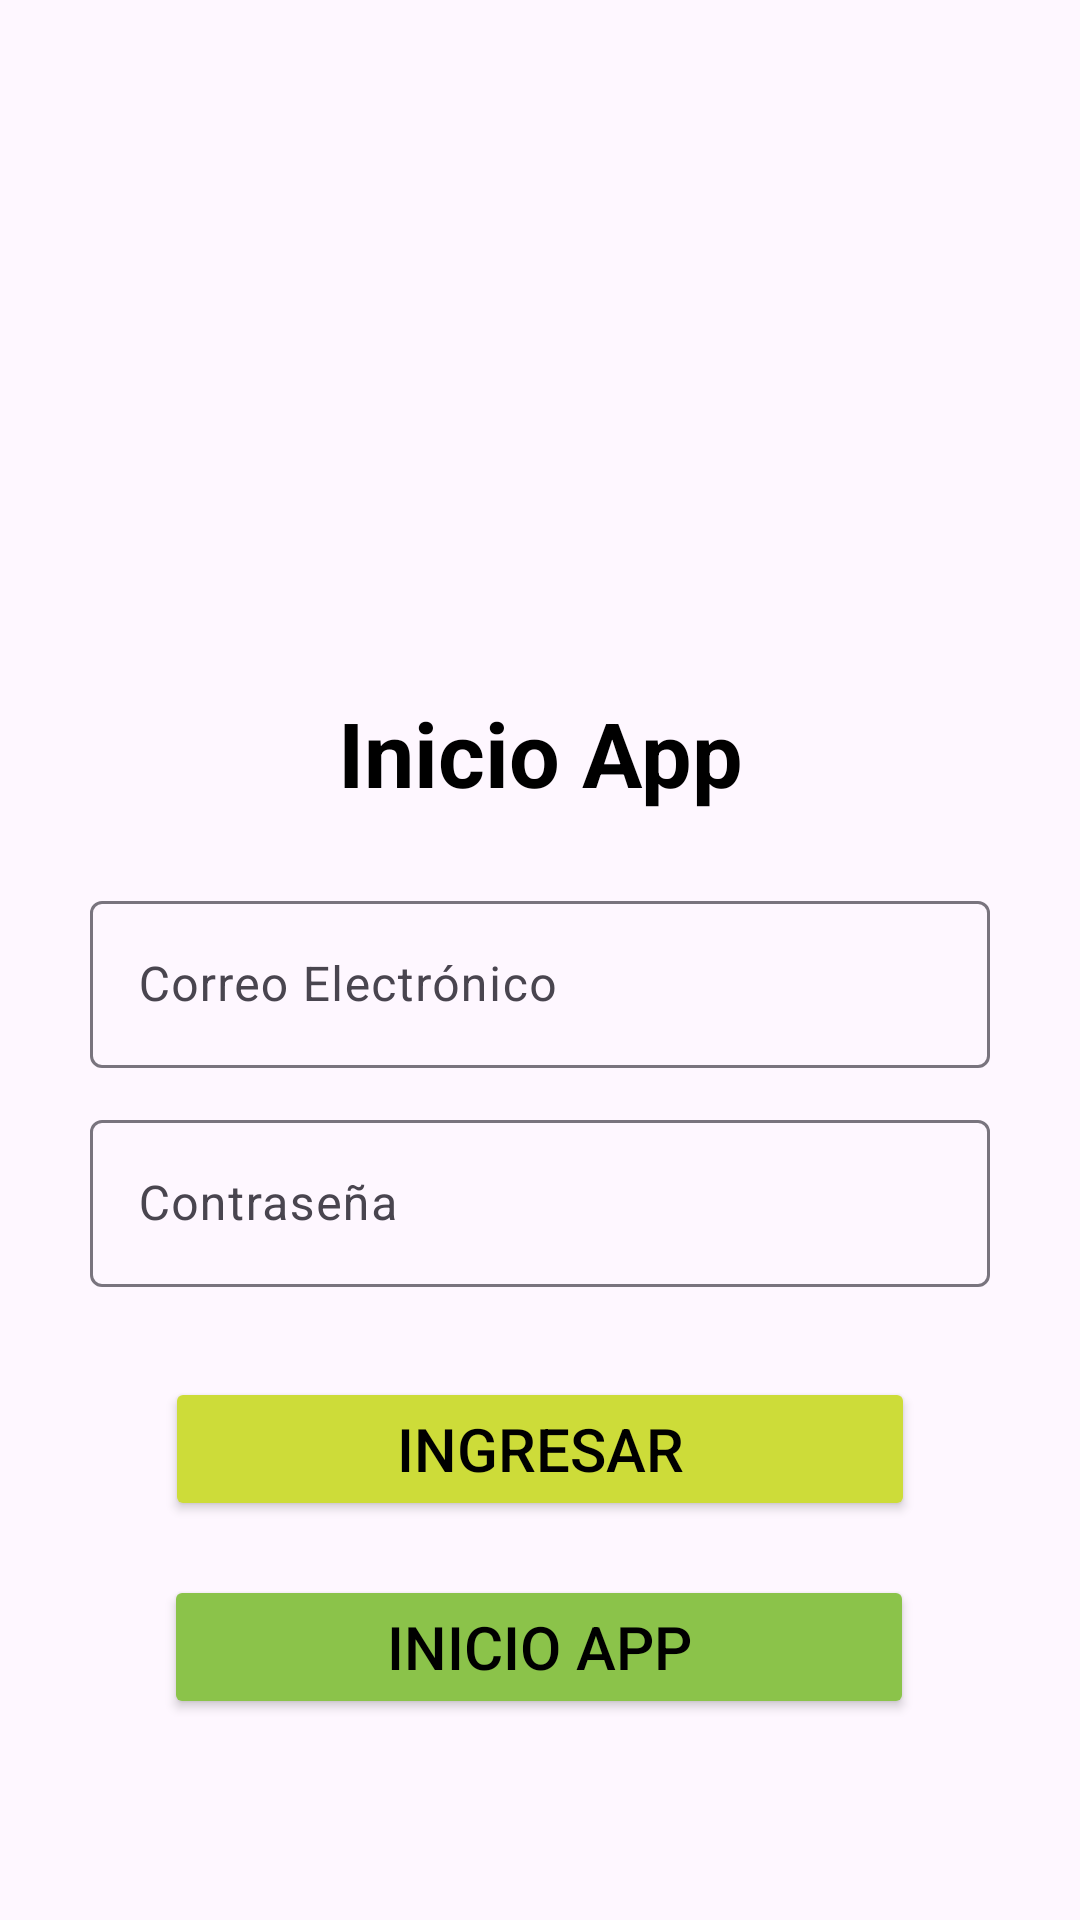

The Android layout XML behind this screen, and the referenced resources:
<!-- AndroidManifest.xml: application theme Theme.TiendaShopApp -->
<!-- res/layout/activity_inicio_sesion.xml -->
<?xml version="1.0" encoding="utf-8"?>
<androidx.constraintlayout.widget.ConstraintLayout xmlns:android="http://schemas.android.com/apk/res/android"
    xmlns:app="http://schemas.android.com/apk/res-auto"
    xmlns:tools="http://schemas.android.com/tools"
    android:layout_width="match_parent"
    android:layout_height="match_parent"
    tools:context=".InicioSesion">

    <TextView
        android:id="@+id/LabelInicioSesion"
        android:layout_width="wrap_content"
        android:layout_height="wrap_content"
        android:layout_marginBottom="24dp"
        android:text="@string/text_inicio"
        android:textColor="@color/black"
        android:textSize="30sp"
        android:textStyle="bold"
        app:layout_constraintBottom_toTopOf="@+id/textInputLayout"
        app:layout_constraintEnd_toEndOf="parent"
        app:layout_constraintStart_toStartOf="parent"
        tools:ignore="SpUsage" />

    <com.google.android.material.textfield.TextInputLayout
        android:id="@+id/textInputLayout"
        android:layout_width="0dp"
        android:layout_height="wrap_content"
        android:layout_marginStart="30dp"
        android:layout_marginTop="295dp"
        android:layout_marginEnd="30dp"
        app:layout_constraintEnd_toEndOf="parent"
        app:layout_constraintStart_toStartOf="parent"
        app:layout_constraintTop_toTopOf="parent">

        <com.google.android.material.textfield.TextInputEditText
            android:id="@+id/input_email_usuario"
            android:layout_width="match_parent"
            android:layout_height="wrap_content"
            android:hint="@string/input_usuario"
            android:inputType="textAutoComplete"
            android:textColor="@color/black"
            tools:ignore="TextContrastCheck" />
    </com.google.android.material.textfield.TextInputLayout>

    <com.google.android.material.textfield.TextInputLayout
        android:id="@+id/textInputLayout2"
        android:layout_width="0dp"
        android:layout_height="wrap_content"
        android:layout_marginStart="30dp"
        android:layout_marginTop="12dp"
        android:layout_marginEnd="30dp"
        app:layout_constraintEnd_toEndOf="parent"
        app:layout_constraintStart_toStartOf="parent"
        app:layout_constraintTop_toBottomOf="@+id/textInputLayout">

        <com.google.android.material.textfield.TextInputEditText
            android:id="@+id/input_contrasena_usuario"
            android:layout_width="match_parent"
            android:layout_height="wrap_content"
            android:hint="@string/input_contrasena"
            android:inputType="numberPassword"
            android:textColor="@color/black"
            tools:ignore="TextContrastCheck" />
    </com.google.android.material.textfield.TextInputLayout>

    <Button
        android:id="@+id/ButtonIniciarSesion"
        android:layout_width="250dp"
        android:layout_height="wrap_content"
        android:layout_marginTop="30dp"
        android:backgroundTint="@color/verde_fofo"
        android:text="@string/button_ingresar"
        android:textColor="@color/black"
        android:textFontWeight="@integer/material_motion_duration_long_2"
        android:textSize="20dp"
        app:layout_constraintEnd_toEndOf="parent"
        app:layout_constraintStart_toStartOf="parent"
        app:layout_constraintTop_toBottomOf="@+id/textInputLayout2"
        tools:ignore="SpUsage,TextSizeCheck,UnusedAttribute" />

    <Button
        android:id="@+id/ButtonVolverInicioApp"
        android:layout_width="250dp"
        android:layout_height="wrap_content"
        android:layout_marginTop="96dp"
        android:backgroundTint="@color/verde_limon"
        android:text="@string/button_volver_inicio"
        android:textColor="@color/black"
        android:textFontWeight="@integer/material_motion_duration_long_2"
        android:textSize="20dp"
        app:layout_constraintEnd_toEndOf="parent"
        app:layout_constraintHorizontal_bias="0.497"
        app:layout_constraintStart_toStartOf="parent"
        app:layout_constraintTop_toBottomOf="@+id/textInputLayout2"
        tools:ignore="SpUsage,TextSizeCheck,UnusedAttribute" />

</androidx.constraintlayout.widget.ConstraintLayout>
<!-- resources referenced by this layout -->
<resources>
  <color name="black">#FF000000</color>
  <color name="verde_fofo">#CDDC39</color>
  <color name="verde_limon">#8BC34A</color>
  <string name="button_ingresar">Ingresar</string>
  <string name="button_volver_inicio">Inicio App</string>
  <string name="input_contrasena">Contraseña</string>
  <string name="input_usuario">Correo Electrónico</string>
  <string name="text_inicio">Inicio App</string>
  <style name="Theme.TiendaShopApp" parent="Base.Theme.TiendaShopApp" />
  <style name="Base.Theme.TiendaShopApp" parent="Theme.Material3.DayNight.NoActionBar">
          
          
      </style>
</resources>
